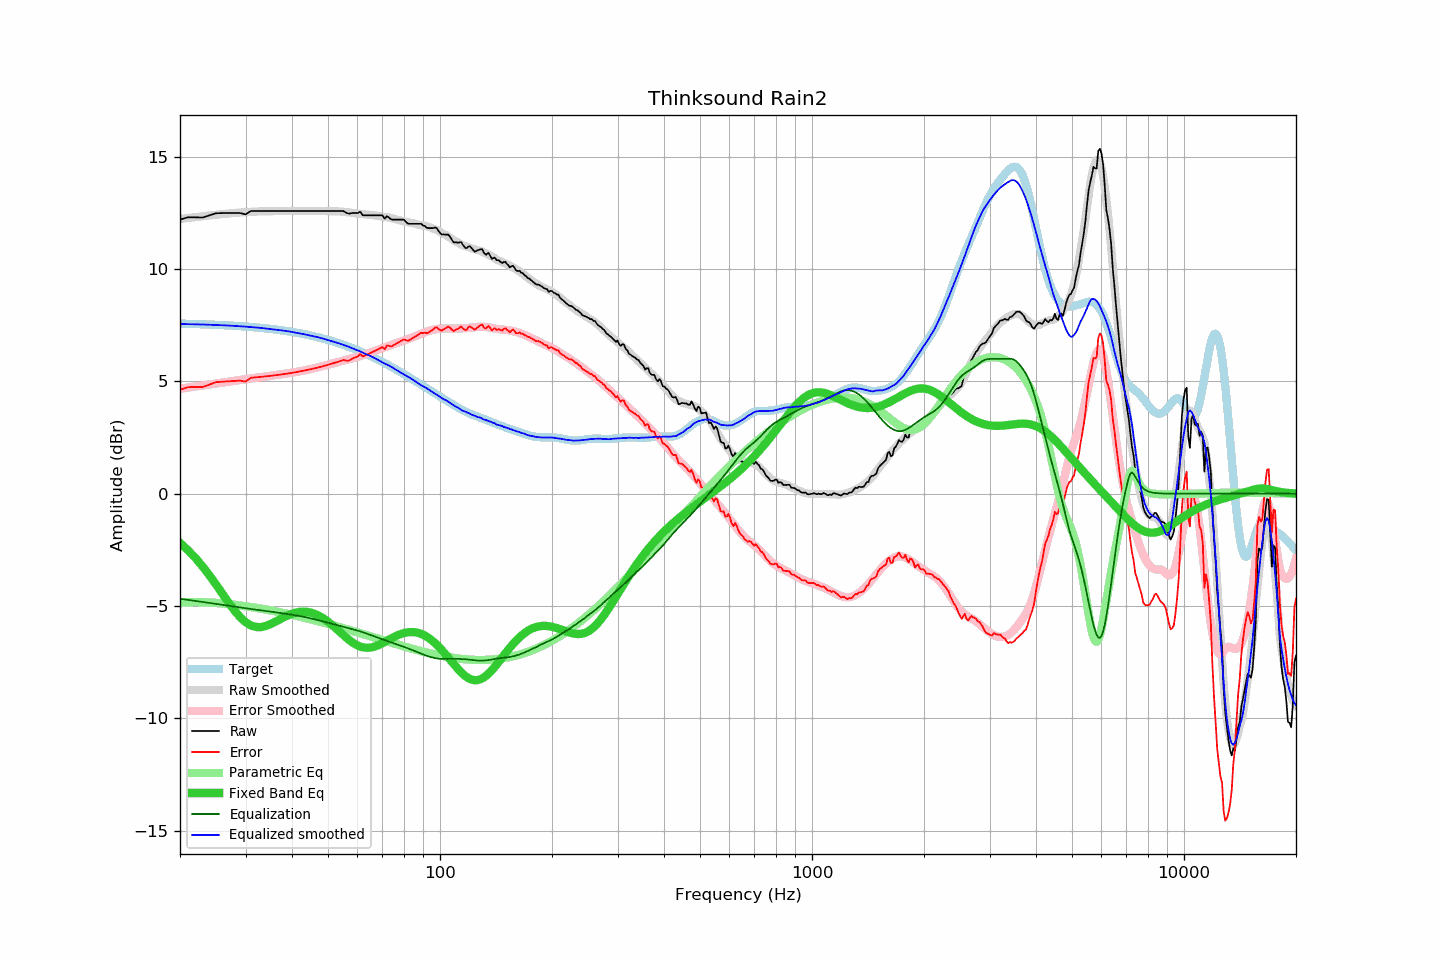

Values plotted in this chart, from the file beside it:
frequency, raw, error, smoothed, error_smoothed, equalization, parametric_eq, equalized_raw, equalized_smoothed, target
20, 12.20, 4.63, 12.23, 4.67, -4.67, -2.19, 7.53, 7.55, 7.57
21, 12.30, 4.74, 12.27, 4.72, -4.72, -2.51, 7.58, 7.55, 7.56
22, 12.30, 4.75, 12.31, 4.77, -4.77, -2.86, 7.53, 7.54, 7.55
23, 12.29, 4.75, 12.35, 4.82, -4.82, -3.24, 7.47, 7.53, 7.54
24, 12.39, 4.86, 12.38, 4.86, -4.86, -3.63, 7.53, 7.52, 7.53
25, 12.48, 4.96, 12.41, 4.90, -4.90, -4.04, 7.58, 7.51, 7.52
26, 12.49, 4.99, 12.44, 4.95, -4.95, -4.45, 7.54, 7.50, 7.50
27, 12.49, 5.00, 12.47, 4.99, -4.99, -4.84, 7.50, 7.48, 7.49
28, 12.49, 5.02, 12.49, 5.03, -5.03, -5.19, 7.47, 7.47, 7.47
29, 12.49, 5.03, 12.52, 5.06, -5.06, -5.49, 7.43, 7.45, 7.46
30, 12.43, 4.99, 12.53, 5.10, -5.10, -5.71, 7.33, 7.44, 7.44
31, 12.58, 5.16, 12.55, 5.13, -5.13, -5.86, 7.45, 7.42, 7.42
32, 12.58, 5.18, 12.56, 5.16, -5.16, -5.93, 7.42, 7.40, 7.40
33, 12.58, 5.20, 12.57, 5.19, -5.19, -5.94, 7.39, 7.38, 7.38
34, 12.58, 5.22, 12.57, 5.22, -5.22, -5.89, 7.36, 7.35, 7.36
35, 12.58, 5.25, 12.57, 5.25, -5.25, -5.81, 7.34, 7.33, 7.34
36, 12.58, 5.27, 12.58, 5.27, -5.27, -5.71, 7.31, 7.30, 7.31
37, 12.58, 5.30, 12.58, 5.30, -5.30, -5.60, 7.28, 7.28, 7.29
38, 12.58, 5.32, 12.59, 5.33, -5.33, -5.50, 7.25, 7.26, 7.26
39, 12.58, 5.35, 12.59, 5.36, -5.36, -5.41, 7.22, 7.23, 7.23
40, 12.58, 5.38, 12.59, 5.39, -5.39, -5.34, 7.19, 7.20, 7.20
41, 12.58, 5.41, 12.58, 5.42, -5.42, -5.29, 7.16, 7.16, 7.17
42, 12.58, 5.44, 12.58, 5.45, -5.45, -5.26, 7.13, 7.13, 7.14
43, 12.58, 5.48, 12.58, 5.48, -5.48, -5.25, 7.10, 7.10, 7.11
44, 12.58, 5.51, 12.58, 5.51, -5.51, -5.26, 7.07, 7.07, 7.07
45, 12.58, 5.54, 12.58, 5.55, -5.55, -5.29, 7.03, 7.03, 7.04
46, 12.58, 5.58, 12.59, 5.59, -5.59, -5.35, 6.99, 7.00, 7.00
47, 12.58, 5.62, 12.59, 5.63, -5.63, -5.41, 6.95, 6.96, 6.96
48, 12.58, 5.66, 12.59, 5.66, -5.66, -5.50, 6.92, 6.92, 6.92
49, 12.58, 5.70, 12.59, 5.70, -5.70, -5.59, 6.88, 6.88, 6.88
50, 12.58, 5.74, 12.58, 5.74, -5.74, -5.70, 6.84, 6.84, 6.84
51, 12.58, 5.78, 12.57, 5.78, -5.78, -5.81, 6.80, 6.79, 6.80
52, 12.58, 5.82, 12.57, 5.82, -5.82, -5.93, 6.77, 6.76, 6.76
53, 12.58, 5.87, 12.57, 5.85, -5.85, -6.05, 6.73, 6.71, 6.72
54, 12.58, 5.91, 12.56, 5.89, -5.89, -6.18, 6.69, 6.67, 6.67
55, 12.58, 5.96, 12.55, 5.92, -5.92, -6.30, 6.66, 6.63, 6.63
56, 12.50, 5.92, 12.53, 5.95, -5.95, -6.41, 6.55, 6.58, 6.58
57, 12.46, 5.93, 12.52, 5.99, -5.99, -6.51, 6.47, 6.53, 6.53
58, 12.49, 6.01, 12.50, 6.02, -6.02, -6.61, 6.47, 6.48, 6.48
59, 12.49, 6.06, 12.48, 6.06, -6.06, -6.69, 6.44, 6.43, 6.44
60, 12.49, 6.10, 12.47, 6.09, -6.09, -6.75, 6.40, 6.38, 6.39
61, 12.55, 6.21, 12.46, 6.13, -6.13, -6.80, 6.42, 6.33, 6.34
62, 12.39, 6.11, 12.44, 6.16, -6.16, -6.84, 6.23, 6.28, 6.29
63, 12.39, 6.16, 12.43, 6.20, -6.20, -6.85, 6.19, 6.23, 6.23
64, 12.39, 6.21, 12.42, 6.24, -6.24, -6.86, 6.15, 6.18, 6.18
65, 12.39, 6.26, 12.41, 6.28, -6.28, -6.85, 6.11, 6.13, 6.13
66, 12.39, 6.31, 12.40, 6.32, -6.32, -6.83, 6.07, 6.08, 6.08
67, 12.39, 6.37, 12.38, 6.36, -6.36, -6.79, 6.03, 6.02, 6.03
68, 12.39, 6.42, 12.36, 6.40, -6.40, -6.75, 5.99, 5.96, 5.97
69, 12.39, 6.47, 12.34, 6.44, -6.44, -6.70, 5.95, 5.90, 5.92
70, 12.39, 6.53, 12.32, 6.48, -6.48, -6.65, 5.91, 5.84, 5.86
71, 12.24, 6.43, 12.31, 6.52, -6.52, -6.60, 5.72, 5.79, 5.81
72, 12.35, 6.59, 12.31, 6.55, -6.55, -6.54, 5.80, 5.75, 5.76
73, 12.28, 6.58, 12.29, 6.59, -6.59, -6.49, 5.69, 5.70, 5.70
74, 12.20, 6.55, 12.27, 6.62, -6.62, -6.44, 5.58, 5.65, 5.65
75, 12.20, 6.61, 12.24, 6.66, -6.66, -6.39, 5.55, 5.59, 5.59
76, 12.20, 6.66, 12.22, 6.69, -6.69, -6.34, 5.51, 5.53, 5.54
77, 12.20, 6.72, 12.19, 6.72, -6.72, -6.30, 5.48, 5.47, 5.49
78, 12.20, 6.77, 12.16, 6.75, -6.75, -6.26, 5.45, 5.41, 5.43
79, 12.20, 6.82, 12.14, 6.78, -6.78, -6.23, 5.42, 5.36, 5.38
... 553 more rows
